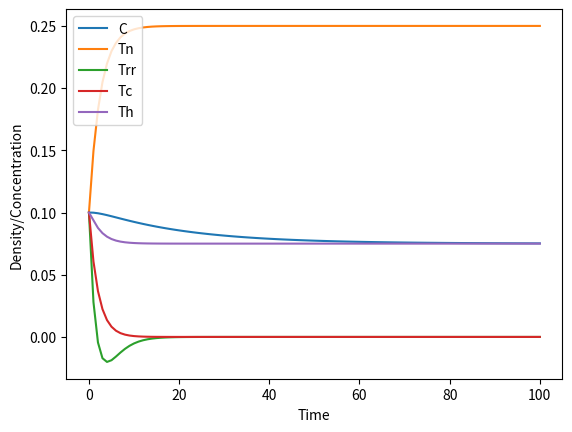

Reproduce this figure in Python.
import numpy as np
from scipy.integrate import odeint

# Define the parameters of the model
n = 3
k1 = 0.9  # constant for Tnaive
K = 1.0  # carrying capacity of environment
alpha = 0.01  # immune-mediated killing rate of tumor cells
beta = 0.05  # recruitment rate of immune cells to tumor site
delta = 0.1  # death rate of immune cells
k1 = 0.1  # production rate of IL-2 by T-helper cells
eta = 0.5
xi = 0.6
nu = 0.5
mu = 0.4
k3 = 0.4
zeta = 0.6
epsilon = 0.4
r = 0.1  # intrinsic growth rate of tumor

# Define the system of differential equations
def model(y, t):
    C, Tn, Trr, Tc, Th = y
    dCdt = beta*Th - alpha*((C**n)/((C**n)+(K**n)))*Tc - beta*C
    dTndt = k1 - alpha*((C**n)/((C**n)+(K**n)))*Tn - epsilon*Tn
    dTrrdt = delta*(1-(Trr/k3))*Trr - zeta*Tc - eta*Trr
    dTcdt = alpha*((C**n)/((C**n)+(K**n)))*Tn - nu*Tc
    dThdt = xi*(beta+(Trr**n)/((Trr**n)+(k3**n)))-mu*Th
    return [dCdt, dTndt, dTrrdt, dTcdt, dThdt]

# Define the initial conditions and time points
y0 = [0.1, 0.1, 0.1, 0.1, 0.1]
t = np.linspace(0, 100, 101)

# Solve the system of differential equations
sol = odeint(model, y0, t)

# Plot the results
import matplotlib.pyplot as plt
plt.plot(t, sol[:, 0], label='C')
plt.plot(t, sol[:, 1], label='Tn')
plt.plot(t, sol[:, 2], label='Trr')
plt.plot(t, sol[:, 3], label='Tc')
plt.plot(t, sol[:, 4], label='Th')
plt.xlabel('Time')
plt.ylabel('Density/Concentration')
plt.legend()
plt.show()